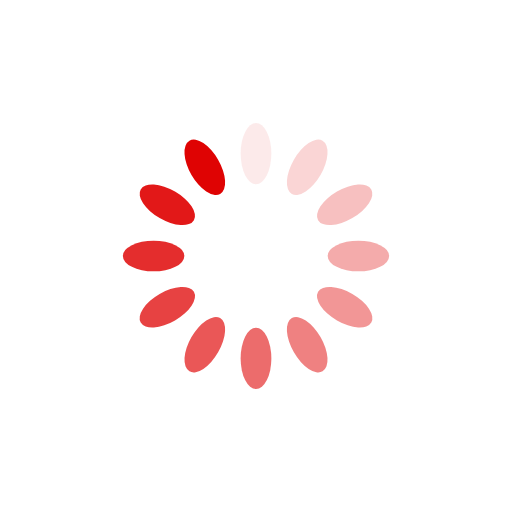
t = 0.00 s
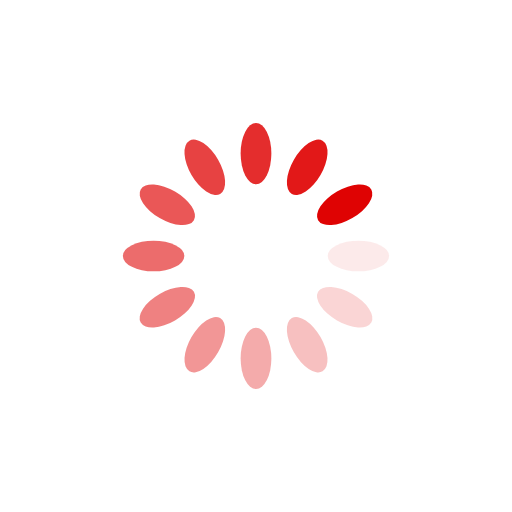
t = 0.25 s
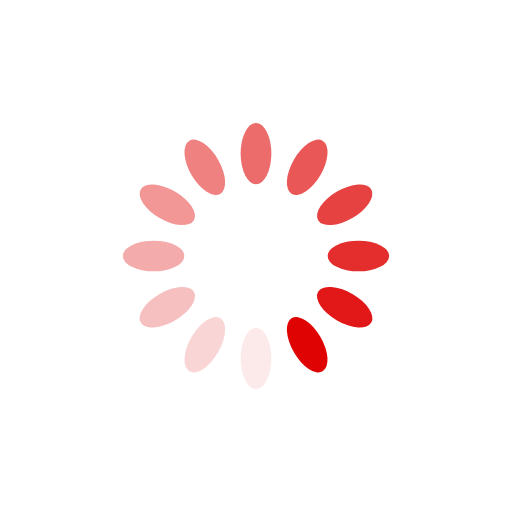
t = 0.50 s
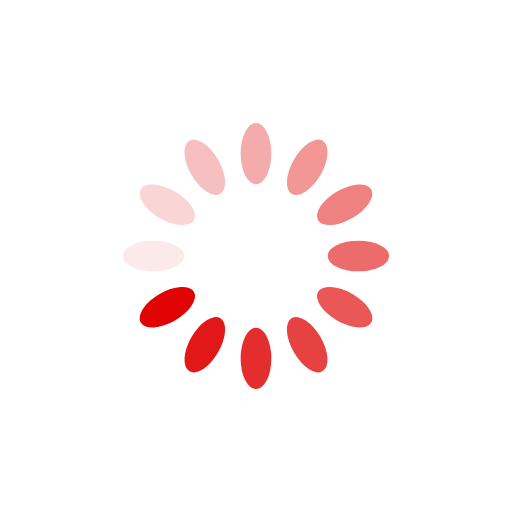
t = 0.75 s

The animated SVG that drew these frames (rendered in a browser with its animation timeline set to each time). Animation: 12 SMIL elements (animate=12); one cycle of 1.00 s, repeats indefinitely.

<svg xmlns="http://www.w3.org/2000/svg" viewBox="0 0 100 100" preserveAspectRatio="xMidYMid" width="200" height="200" style="shape-rendering: auto; display: block; background: rgb(255, 255, 255);" xmlns:xlink="http://www.w3.org/1999/xlink"><g><g transform="rotate(0 50 50)">
  <rect fill="#df0303" height="12" width="6" ry="6" rx="3" y="24" x="47">
    <animate repeatCount="indefinite" begin="-0.9166666666666666s" dur="1s" keyTimes="0;1" values="1;0" attributeName="opacity"></animate>
  </rect>
</g><g transform="rotate(30 50 50)">
  <rect fill="#df0303" height="12" width="6" ry="6" rx="3" y="24" x="47">
    <animate repeatCount="indefinite" begin="-0.8333333333333334s" dur="1s" keyTimes="0;1" values="1;0" attributeName="opacity"></animate>
  </rect>
</g><g transform="rotate(60 50 50)">
  <rect fill="#df0303" height="12" width="6" ry="6" rx="3" y="24" x="47">
    <animate repeatCount="indefinite" begin="-0.75s" dur="1s" keyTimes="0;1" values="1;0" attributeName="opacity"></animate>
  </rect>
</g><g transform="rotate(90 50 50)">
  <rect fill="#df0303" height="12" width="6" ry="6" rx="3" y="24" x="47">
    <animate repeatCount="indefinite" begin="-0.6666666666666666s" dur="1s" keyTimes="0;1" values="1;0" attributeName="opacity"></animate>
  </rect>
</g><g transform="rotate(120 50 50)">
  <rect fill="#df0303" height="12" width="6" ry="6" rx="3" y="24" x="47">
    <animate repeatCount="indefinite" begin="-0.5833333333333334s" dur="1s" keyTimes="0;1" values="1;0" attributeName="opacity"></animate>
  </rect>
</g><g transform="rotate(150 50 50)">
  <rect fill="#df0303" height="12" width="6" ry="6" rx="3" y="24" x="47">
    <animate repeatCount="indefinite" begin="-0.5s" dur="1s" keyTimes="0;1" values="1;0" attributeName="opacity"></animate>
  </rect>
</g><g transform="rotate(180 50 50)">
  <rect fill="#df0303" height="12" width="6" ry="6" rx="3" y="24" x="47">
    <animate repeatCount="indefinite" begin="-0.4166666666666667s" dur="1s" keyTimes="0;1" values="1;0" attributeName="opacity"></animate>
  </rect>
</g><g transform="rotate(210 50 50)">
  <rect fill="#df0303" height="12" width="6" ry="6" rx="3" y="24" x="47">
    <animate repeatCount="indefinite" begin="-0.3333333333333333s" dur="1s" keyTimes="0;1" values="1;0" attributeName="opacity"></animate>
  </rect>
</g><g transform="rotate(240 50 50)">
  <rect fill="#df0303" height="12" width="6" ry="6" rx="3" y="24" x="47">
    <animate repeatCount="indefinite" begin="-0.25s" dur="1s" keyTimes="0;1" values="1;0" attributeName="opacity"></animate>
  </rect>
</g><g transform="rotate(270 50 50)">
  <rect fill="#df0303" height="12" width="6" ry="6" rx="3" y="24" x="47">
    <animate repeatCount="indefinite" begin="-0.16666666666666666s" dur="1s" keyTimes="0;1" values="1;0" attributeName="opacity"></animate>
  </rect>
</g><g transform="rotate(300 50 50)">
  <rect fill="#df0303" height="12" width="6" ry="6" rx="3" y="24" x="47">
    <animate repeatCount="indefinite" begin="-0.08333333333333333s" dur="1s" keyTimes="0;1" values="1;0" attributeName="opacity"></animate>
  </rect>
</g><g transform="rotate(330 50 50)">
  <rect fill="#df0303" height="12" width="6" ry="6" rx="3" y="24" x="47">
    <animate repeatCount="indefinite" begin="0s" dur="1s" keyTimes="0;1" values="1;0" attributeName="opacity"></animate>
  </rect>
</g><g></g></g><!-- [ldio] generated by https://loading.io --></svg>